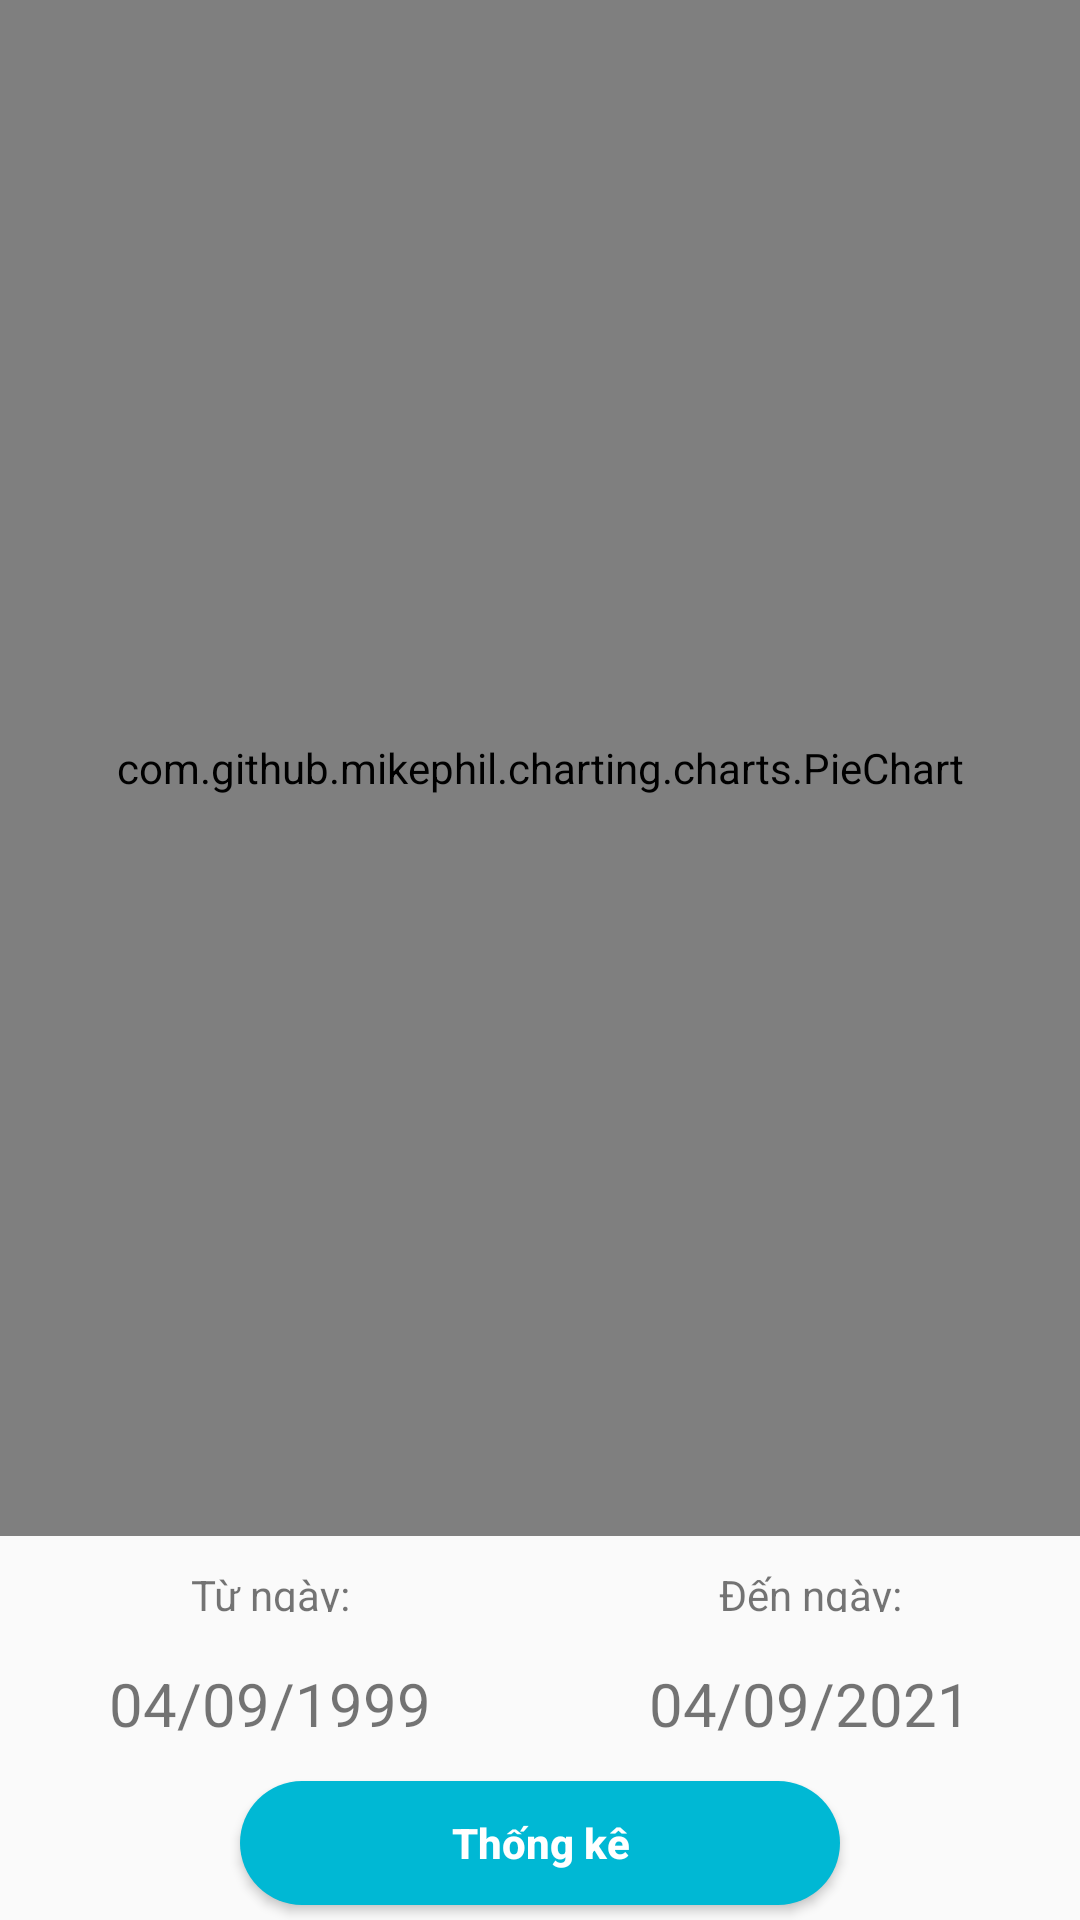

Produce the Android XML layout that renders to this screen, including the resource entries it uses.
<!-- AndroidManifest.xml: application theme AppTheme -->
<!-- res/layout/fragment_pie_char.xml -->
<?xml version="1.0" encoding="utf-8"?>
<FrameLayout xmlns:android="http://schemas.android.com/apk/res/android"
    xmlns:tools="http://schemas.android.com/tools"
    android:layout_width="match_parent"
    android:layout_height="match_parent"
    tools:context=".Chart.LikeChartFragment">

    <LinearLayout
        android:layout_width="match_parent"
        android:layout_height="match_parent"
        android:orientation="vertical"

        >
        <com.github.mikephil.charting.charts.PieChart
            android:id="@+id/pie_chart"
            android:layout_width="match_parent"
            android:layout_height="0dp"
            android:layout_weight="8"
            />
        <LinearLayout
            android:layout_width="match_parent"
            android:layout_height="0dp"
            android:layout_weight="2"
            android:orientation="vertical"
            >
            <LinearLayout
                android:layout_width="match_parent"
                android:layout_height="0dp"
                android:orientation="horizontal"
                android:layout_weight="0.5"
                >
                <TextView
                    android:layout_width="0dp"
                    android:layout_height="match_parent"
                    android:layout_weight="1"
                    android:text="Từ ngày:"
                    android:gravity="center_horizontal"
                    android:layout_marginTop="10dp"
                    />
                <TextView
                    android:layout_width="0dp"
                    android:layout_height="match_parent"
                    android:layout_weight="1"
                    android:text="Đến ngày:"
                    android:gravity="center_horizontal"
                    android:layout_marginTop="10dp"
                    />


            </LinearLayout>
            <LinearLayout
                android:layout_width="match_parent"
                android:layout_weight="1"
                android:layout_height="0dp"
                android:orientation="horizontal"
                >
                <LinearLayout
                    android:layout_width="0dp"
                    android:layout_height="match_parent"
                    android:layout_weight="1"
                    android:id="@+id/layoutDateFrom"
                    >
                    <TextView
                        android:layout_width="match_parent"
                        android:layout_height="match_parent"
                        android:layout_weight="1"
                        android:text="04/09/1999"
                        android:gravity="center"

                        android:layout_marginTop="10dp"
                        android:id="@+id/dateFrom"
                        android:textSize="20sp"
                        />
                </LinearLayout>
                <LinearLayout
                    android:id="@+id/layoutDateTo"
                    android:layout_width="0dp"
                    android:layout_height="match_parent"
                    android:layout_weight="1">
                    <TextView
                        android:layout_width="match_parent"
                        android:layout_height="match_parent"
                        android:layout_weight="1"
                        android:text="04/09/2021"
                        android:gravity="center"

                        android:layout_marginTop="10dp"
                        android:id="@+id/dateTo"
                        android:textSize="20sp"
                        />
                </LinearLayout>



            </LinearLayout>
            <LinearLayout
                android:layout_width="match_parent"
                android:layout_weight="1"
                android:layout_height="0dp"
                android:orientation="horizontal"
                android:gravity="center_horizontal"
                >
                <Button
                    android:layout_width="wrap_content"
                    android:layout_height="wrap_content"
                    style="@style/Button1"
                    android:text="Thống kê"
                    android:layout_margin="5dp"
                    android:id="@+id/btn_thongKe"
                    />


            </LinearLayout>
        </LinearLayout>
    </LinearLayout>



</FrameLayout>
<!-- resources referenced by this layout -->
<resources>
  <style name="Button1" parent="Widget.AppCompat.Button.Colored">
          <item name="android:background">@drawable/button1_bg</item>
          <item name="android:minWidth">200dp</item>
          <item name="android:textColor">#FFF</item>
          <item name="android:textStyle">bold</item>
          <item name="android:textAllCaps">false</item>
      </style>
  <style name="AppTheme" parent="Theme.AppCompat.Light.NoActionBar">
          
          <item name="colorPrimary">@color/purple_500</item>
          <item name="colorPrimaryVariant">@color/purple_700</item>
          <item name="colorOnPrimary">@color/white</item>
          
          <item name="colorSecondary">@color/teal_200</item>
          <item name="colorSecondaryVariant">@color/teal_700</item>
          <item name="colorOnSecondary">@color/black</item>
          
          <item name="android:statusBarColor" tools:targetApi="l">?attr/colorPrimaryVariant</item>
          
      </style>
  <!-- drawable button1_bg (drawable-v24) -->
  <?xml version="1.0" encoding="utf-8"?>
  <shape xmlns:android="http://schemas.android.com/apk/res/android"
      android:shape="rectangle">
    <solid android:color="@color/md_cyan_A700"/>
    <corners android:topRightRadius="30dp"
        android:topLeftRadius="30dp"
        android:bottomLeftRadius="30dp"
        android:bottomRightRadius="30dp" />
  </shape>
  <color name="purple_500">#FF6200EE</color>
  <color name="purple_700">#FF3700B3</color>
  <color name="white">#F9F7F1</color>
  <color name="teal_200">#FF03DAC5</color>
  <color name="teal_700">#FF018786</color>
  <color name="black">#FF000000</color>
  <color name="md_cyan_A700">#00B8D4</color>
</resources>
